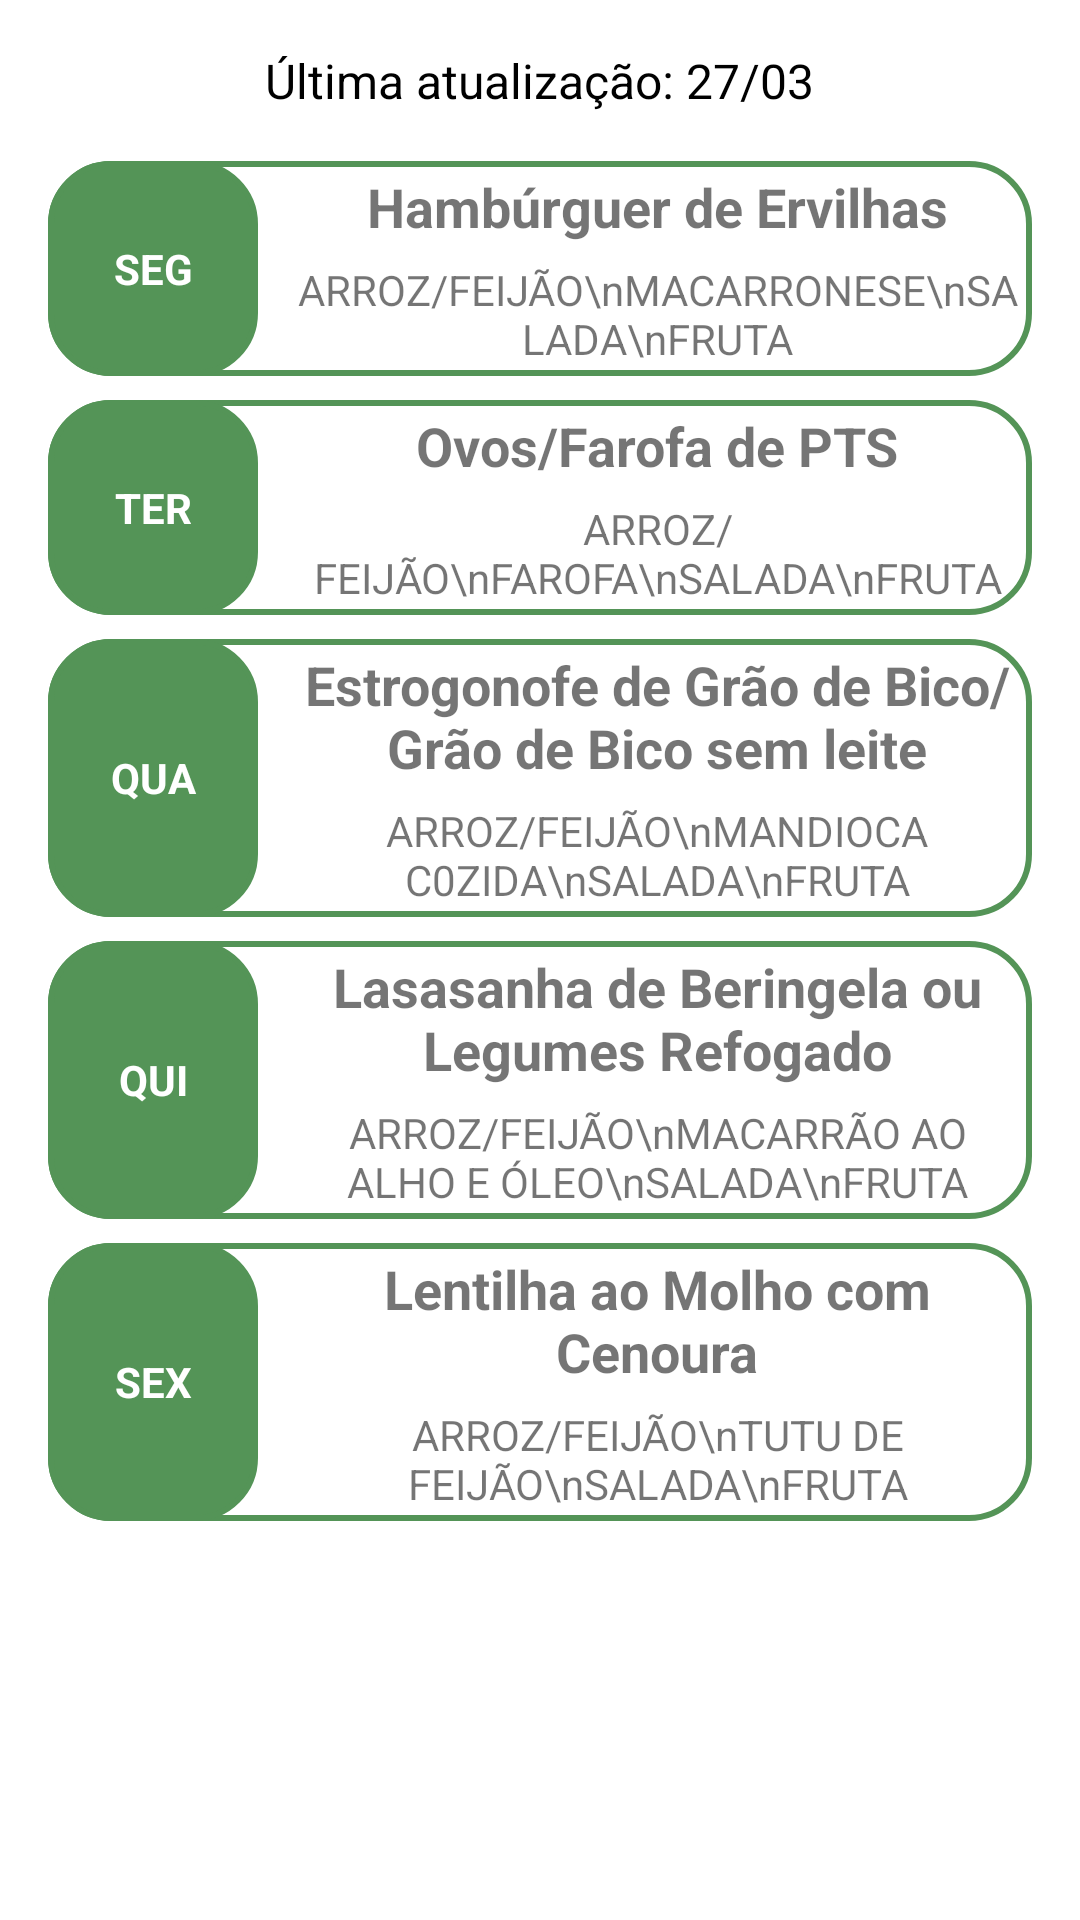

Produce the Android XML layout that renders to this screen, including the resource entries it uses.
<!-- AndroidManifest.xml: application theme Theme.CadastrarEntrarFirebase -->
<!-- res/layout/fragment_vegetariano.xml -->
<?xml version="1.0" encoding="utf-8"?>
<ScrollView
    xmlns:android="http://schemas.android.com/apk/res/android"
    android:layout_width="match_parent"
    android:layout_height="match_parent">

    <LinearLayout
        android:layout_width="match_parent"
        android:layout_height="wrap_content"
        android:orientation="vertical"
        android:padding="16dp">

        
        <TextView
            android:layout_width="wrap_content"
            android:layout_height="wrap_content"
            android:text="Última atualização: 27/03"
            android:textSize="16sp"
            android:layout_gravity="center"
            android:paddingBottom="16dp"
            android:textColor="@color/black"/>

        
        <LinearLayout
            android:layout_width="match_parent"
            android:layout_height="wrap_content"
            android:orientation="horizontal"
            android:background="@drawable/custom_edittext_veg"
            android:layout_marginBottom="8dp">

            <TextView
                android:layout_width="70dp"
                android:layout_height="match_parent"
                android:gravity="center"
                android:text="SEG"
                android:textStyle="bold"
                android:textColor="@color/white"
                android:background="@drawable/custom_edittext_veg"
                android:backgroundTint="@color/green"
                android:padding="8dp"/>

            <LinearLayout
                android:layout_width="0dp"
                android:layout_height="wrap_content"
                android:layout_weight="1"
                android:orientation="vertical"
                android:paddingStart="8dp">

                <TextView
                    android:layout_width="match_parent"
                    android:layout_height="match_parent"
                    android:text="Hambúrguer de Ervilhas"
                    android:textAlignment="center"
                    android:textStyle="bold"
                    android:textSize="18sp"
                    android:padding="3dp"/>

                <TextView
                    android:layout_width="match_parent"
                    android:layout_height="match_parent"
                    android:text="ARROZ/FEIJÃO\nMACARRONESE\nSALADA\nFRUTA"
                    android:textAlignment="center"
                    android:padding="3dp"
                    android:textSize="14sp"/>
            </LinearLayout>
        </LinearLayout>

        
        <LinearLayout
            android:layout_width="match_parent"
            android:layout_height="wrap_content"
            android:orientation="horizontal"
            android:background="@drawable/custom_edittext_veg"
            android:layout_marginBottom="8dp">

            <TextView
                android:layout_width="70dp"
                android:layout_height="match_parent"
                android:gravity="center"
                android:text="TER"
                android:textStyle="bold"
                android:textColor="@color/white"
                android:background="@drawable/custom_edittext_veg"
                android:backgroundTint="@color/green"
                android:padding="8dp"/>

            <LinearLayout
                android:layout_width="0dp"
                android:layout_height="wrap_content"
                android:layout_weight="1"
                android:orientation="vertical"
                android:paddingStart="8dp">

                <TextView
                    android:layout_width="match_parent"
                    android:layout_height="match_parent"
                    android:text="Ovos/Farofa de PTS"
                    android:textAlignment="center"
                    android:textStyle="bold"
                    android:textSize="18sp"
                    android:padding="3dp"/>

                <TextView
                    android:layout_width="match_parent"
                    android:layout_height="match_parent"
                    android:text="ARROZ/FEIJÃO\nFAROFA\nSALADA\nFRUTA"
                    android:textAlignment="center"
                    android:padding="3dp"
                    android:textSize="14sp"/>
            </LinearLayout>
        </LinearLayout>

        
        <LinearLayout
            android:layout_width="match_parent"
            android:layout_height="wrap_content"
            android:orientation="horizontal"
            android:background="@drawable/custom_edittext_veg"
            android:layout_marginBottom="8dp">

            <TextView
                android:layout_width="70dp"
                android:layout_height="match_parent"
                android:gravity="center"
                android:text="QUA"
                android:textStyle="bold"
                android:textColor="@color/white"
                android:background="@drawable/custom_edittext_veg"
                android:backgroundTint="@color/green"
                android:padding="8dp"/>

            <LinearLayout
                android:layout_width="0dp"
                android:layout_height="wrap_content"
                android:layout_weight="1"
                android:orientation="vertical"
                android:paddingStart="8dp">

                <TextView
                    android:layout_width="match_parent"
                    android:layout_height="match_parent"
                    android:text="Estrogonofe de Grão de Bico/ Grão de Bico sem leite"
                    android:textAlignment="center"
                    android:textStyle="bold"
                    android:textSize="18sp"
                    android:padding="3dp"/>

                <TextView
                    android:layout_width="match_parent"
                    android:layout_height="match_parent"
                    android:text="ARROZ/FEIJÃO\nMANDIOCA C0ZIDA\nSALADA\nFRUTA"
                    android:textAlignment="center"
                    android:padding="3dp"
                    android:textSize="14sp"/>
            </LinearLayout>
        </LinearLayout>

        
        <LinearLayout
            android:layout_width="match_parent"
            android:layout_height="wrap_content"
            android:orientation="horizontal"
            android:background="@drawable/custom_edittext_veg"
            android:layout_marginBottom="8dp">

            <TextView
                android:layout_width="70dp"
                android:layout_height="match_parent"
                android:gravity="center"
                android:text="QUI"
                android:textStyle="bold"
                android:textColor="@color/white"
                android:background="@drawable/custom_edittext_veg"
                android:backgroundTint="@color/green"
                android:padding="8dp"/>

            <LinearLayout
                android:layout_width="0dp"
                android:layout_height="wrap_content"
                android:layout_weight="1"
                android:orientation="vertical"
                android:paddingStart="8dp">

                <TextView
                    android:layout_width="match_parent"
                    android:layout_height="match_parent"
                    android:text="Lasasanha de Beringela ou Legumes Refogado"
                    android:textAlignment="center"
                    android:textStyle="bold"
                    android:textSize="18sp"
                    android:padding="3dp"/>

                <TextView
                    android:layout_width="match_parent"
                    android:layout_height="match_parent"
                    android:text="ARROZ/FEIJÃO\nMACARRÃO AO ALHO E ÓLEO\nSALADA\nFRUTA"
                    android:textAlignment="center"
                    android:padding="3dp"
                    android:textSize="14sp"/>
            </LinearLayout>
        </LinearLayout>

        
        <LinearLayout
            android:layout_width="match_parent"
            android:layout_height="wrap_content"
            android:orientation="horizontal"
            android:background="@drawable/custom_edittext_veg"
            android:layout_marginBottom="8dp">

            <TextView
                android:layout_width="70dp"
                android:layout_height="match_parent"
                android:gravity="center"
                android:text="SEX"
                android:textStyle="bold"
                android:textColor="@color/white"
                android:background="@drawable/custom_edittext_veg"
                android:backgroundTint="@color/green"
                android:padding="8dp"/>

            <LinearLayout
                android:layout_width="0dp"
                android:layout_height="wrap_content"
                android:layout_weight="1"
                android:orientation="vertical"
                android:paddingStart="8dp">

                <TextView
                    android:layout_width="match_parent"
                    android:layout_height="match_parent"
                    android:text="Lentilha ao Molho com Cenoura"
                    android:textAlignment="center"
                    android:textStyle="bold"
                    android:textSize="18sp"
                    android:padding="3dp"/>

                <TextView
                    android:layout_width="match_parent"
                    android:layout_height="match_parent"
                    android:text="ARROZ/FEIJÃO\nTUTU DE FEIJÃO\nSALADA\nFRUTA"
                    android:textAlignment="center"
                    android:padding="3dp"
                    android:textSize="14sp"/>
            </LinearLayout>
        </LinearLayout>

    </LinearLayout>
</ScrollView>
<!-- resources referenced by this layout -->
<resources>
  <color name="black">#FF000000</color>
  <color name="green">#549457</color>
  <color name="white">#FFFFFFFF</color>
  <!-- drawable custom_edittext_veg (drawable) -->
  <?xml version="1.0" encoding="utf-8"?>
  <shape xmlns:android="http://schemas.android.com/apk/res/android"
      android:shape="rectangle">
  
      <stroke
          android:width="2dp"
          android:color="@color/green"/>
  
      <corners
          android:radius="20dp"/>
  
  </shape>
  <style name="Theme.CadastrarEntrarFirebase" parent="Theme.MaterialComponents.Light.NoActionBar">
          
          <item name="colorPrimary">@color/red_700</item>
          <item name="colorPrimaryVariant">@color/red</item>
          <item name="colorOnPrimary">@color/white</item>
          
          <item name="colorSecondary">@color/teal_200</item>
          <item name="colorSecondaryVariant">@color/teal_700</item>
          <item name="colorOnSecondary">@color/black</item>
          
          <item name="android:statusBarColor">?attr/colorPrimaryVariant</item>
      </style>
  <color name="red_700">#FFD32F2F</color>
  <color name="red">#CE0303</color>
  <color name="teal_200">#FF03DAC5</color>
  <color name="teal_700">#FF018786</color>
</resources>
